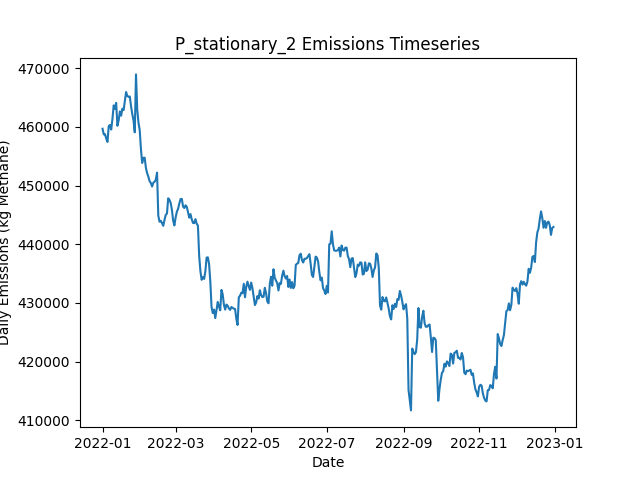

Data behind this chart, as committed beside it:
Date, Daily Emissions (Kg Methane), Daily Mitigable Emissions (Kg Methane), Daily Non-Mitigable Emissions (Kg Methan…, Daily Cost ($), Active Leaks, New Leaks, Leaks Repaired, Leaks Naturally Repaired, Leaks Tagged, Daily Repair Cost ($), Daily Natural Repair Cost ($), stationary Deployment Cost ($), stationary Sites flagged for Follow-Up, stationary Leaks tagged for repair, stationary Sites Visited, stationary Travel Time (Minutes), stationary Survey Time (Minutes), OGI_FU Deployment Cost ($), OGI_FU Sites flagged for Follow-Up, OGI_FU Leaks tagged for repair, OGI_FU Sites Visited, OGI_FU Travel Time (Minutes), OGI_FU Survey Time (Minutes)
2022-01-01, 459665, 90063, 369602, 6300, 3601, 3616, 0, 11, 0.00000, 0.00000, 2200, 6300, 0, , 100, 0, 0, 0.00000, , 0, 0, 0, 0
2022-01-02, 458696, 90045, 368652, 300, 3601, 9, 0, 7, 0.00000, 0.00000, 1400, 300, 0, , 100, 0, 0, 0.00000, , 0, 0, 0, 0
2022-01-03, 458731, 90097, 368634, 300, 3604, 9, 0, 3, 0.00000, 0.00000, 600, 300, 0, , 100, 0, 0, 0.00000, , 0, 0, 0, 0
2022-01-04, 457990, 90134, 367857, 300, 3605, 9, 0, 5, 0.00000, 0.00000, 1000, 300, 0, , 100, 0, 0, 0.00000, , 0, 0, 0, 0
2022-01-05, 457423, 90137, 367286, 300, 3601, 4, 0, 6, 0.00000, 0.00000, 1200, 300, 0, , 100, 0, 0, 0.00000, , 0, 0, 0, 0
2022-01-06, 460113, 90131, 369982, 300, 3600, 11, 0, 10, 0.00000, 0.00000, 2000, 300, 0, , 100, 0, 0, 0.00000, , 0, 0, 0, 0
2022-01-07, 460309, 90137, 370172, 300, 3607, 13, 0, 5, 0.00000, 0.00000, 1000, 300, 0, , 100, 0, 0, 0.00000, , 0, 0, 0, 0
2022-01-08, 459530, 90188, 369343, 300, 3611, 12, 0, 5, 0.00000, 0.00000, 1000, 300, 0, , 100, 0, 0, 0.00000, , 0, 0, 0, 0
2022-01-09, 461336, 90386, 370950, 300, 3618, 13, 0, 4, 0.00000, 0.00000, 800, 300, 0, , 100, 0, 0, 0.00000, , 0, 0, 0, 0
2022-01-10, 463654, 90303, 373352, 1300, 3626, 15, 0, 5, 82, 0.00000, 1000, 300, 100, , 100, 0, 0, 1000, , 82, 3, 120, 360
2022-01-11, 463061, 90176, 372885, 1300, 3622, 11, 0, 10, 62, 0.00000, 2000, 300, 0, , 100, 0, 0, 1000, , 62, 3, 120, 360
2022-01-12, 464074, 90221, 373853, 1300, 3625, 6, 0, 3, 68, 0.00000, 600, 300, 0, , 100, 0, 0, 1000, , 68, 3, 120, 360
2022-01-13, 460174, 90347, 369827, 1300, 3623, 8, 0, 5, 57, 0.00000, 1000, 300, 0, , 100, 0, 0, 1000, , 57, 3, 120, 360
2022-01-14, 461080, 90770, 370310, 1300, 3628, 12, 0, 5, 66, 0.00000, 1000, 300, 0, , 100, 0, 0, 1000, , 66, 3, 120, 360
2022-01-15, 462617, 90976, 371641, 1300, 3633, 16, 0, 7, 81, 0.00000, 1400, 300, 0, , 100, 0, 0, 1000, , 81, 3, 120, 360
2022-01-16, 461888, 91094, 370794, 1300, 3633, 8, 0, 5, 67, 0.00000, 1000, 300, 0, , 100, 0, 0, 1000, , 67, 3, 120, 360
2022-01-17, 463073, 91172, 371900, 1300, 3640, 17, 0, 6, 72, 0.00000, 1200, 300, 0, , 100, 0, 0, 1000, , 72, 3, 120, 360
2022-01-18, 462845, 91222, 371624, 1300, 3634, 3, 0, 6, 61, 0.00000, 1200, 300, 0, , 100, 0, 0, 1000, , 61, 3, 120, 360
2022-01-19, 464442, 91868, 372574, 1300, 3627, 11, 0, 11, 65, 0.00000, 2200, 300, 24, , 100, 0, 0, 1000, , 65, 3, 120, 360
2022-01-20, 465924, 92953, 372972, 1300, 3633, 10, 0, 4, 72, 0.00000, 800, 300, 0, , 100, 0, 0, 1000, , 72, 3, 120, 360
2022-01-21, 465259, 92875, 372384, 1300, 3634, 11, 0, 6, 70, 0.00000, 1200, 300, 0, , 100, 0, 0, 1000, , 70, 3, 120, 360
2022-01-22, 465097, 92748, 372349, 1300, 3632, 12, 0, 10, 85, 0.00000, 2000, 300, 0, , 100, 0, 0, 1000, , 85, 3, 120, 360
2022-01-23, 465165, 92815, 372349, 1300, 3634, 10, 0, 5, 78, 0.00000, 1000, 300, 0, , 100, 0, 0, 1000, , 78, 3, 120, 360
2022-01-24, 463532, 92911, 370621, 1300, 3637, 12, 0, 4, 67, 0.00000, 800, 300, 0, , 100, 0, 0, 1000, , 67, 3, 120, 360
2022-01-25, 462163, 89589, 372574, 15900, 3568, 12, 73, 5, 64, 14600, 1000, 300, 0, , 100, 0, 0, 1000, , 64, 3, 120, 360
2022-01-26, 461075, 88225, 372851, 11300, 3520, 9, 50, 4, 76, 10000, 800, 300, 0, , 100, 0, 0, 1000, , 76, 3, 120, 360
2022-01-27, 459055, 86585, 372470, 13100, 3470, 14, 59, 2, 72, 11800, 400, 300, 24, , 100, 0, 0, 1000, , 72, 3, 120, 360
2022-01-28, 468921, 96848, 372073, 10500, 3430, 9, 46, 2, 45, 9200, 400, 300, 0, , 100, 0, 0, 1000, , 45, 3, 120, 360
2022-01-29, 462960, 93099, 369861, 13100, 3367, 9, 59, 7, 19, 11800, 1400, 300, 0, , 100, 0, 0, 1000, , 19, 3, 120, 360
2022-01-30, 460706, 90655, 370051, 16100, 3288, 7, 74, 10, 18, 14800, 2000, 300, 0, , 100, 0, 0, 1000, , 18, 3, 120, 360
2022-01-31, 459442, 89373, 370068, 13700, 3224, 11, 62, 10, 23, 12400, 2000, 300, 0, , 100, 0, 0, 1000, , 23, 3, 120, 360
2022-02-01, 456177, 87180, 368997, 13300, 3168, 9, 60, 3, 33, 12000, 600, 300, 0, , 100, 0, 0, 1000, , 33, 3, 120, 360
2022-02-02, 453842, 85726, 368116, 11500, 3115, 9, 51, 8, 47, 10200, 1600, 300, 0, , 100, 0, 0, 1000, , 47, 3, 120, 360
2022-02-03, 454709, 85729, 368980, 1300, 3117, 4, 0, 1, 43, 0.00000, 200, 300, 0, , 100, 0, 0, 1000, , 43, 3, 120, 360
2022-02-04, 454740, 85674, 369066, 1700, 3118, 9, 2, 5, 14, 400, 1000, 300, 24, , 100, 0, 0, 1000, , 14, 3, 120, 360
2022-02-05, 453019, 85214, 367805, 1500, 3111, 6, 1, 7, 31, 200, 1400, 300, 0, , 100, 0, 0, 1000, , 31, 3, 120, 360
2022-02-06, 452092, 85169, 366924, 1500, 3111, 7, 1, 4, 20, 200, 800, 300, 0, , 100, 0, 0, 1000, , 20, 3, 120, 360
2022-02-07, 451491, 85051, 366440, 2100, 3104, 7, 4, 6, 13, 800, 1200, 300, 0, , 100, 0, 0, 1000, , 13, 3, 120, 360
2022-02-08, 450721, 84627, 366094, 3100, 3095, 10, 9, 7, 21, 1800, 1400, 300, 0, , 100, 0, 0, 1000, , 21, 3, 120, 360
2022-02-09, 450429, 84646, 365783, 1700, 3091, 6, 2, 5, 14, 400, 1000, 300, 0, , 100, 0, 0, 1000, , 14, 3, 120, 360
2022-02-10, 449823, 83176, 366647, 2100, 3090, 8, 4, 4, 15, 800, 800, 300, 0, , 100, 0, 0, 1000, , 15, 3, 120, 360
2022-02-11, 450481, 83661, 366820, 1500, 3097, 14, 1, 4, 31, 200, 800, 300, 0, , 100, 0, 0, 1000, , 31, 3, 120, 360
2022-02-12, 450632, 83899, 366733, 1500, 3097, 9, 1, 5, 31, 200, 1000, 300, 24, , 100, 0, 0, 1000, , 31, 3, 120, 360
2022-02-13, 451007, 83773, 367235, 1700, 3104, 11, 2, 2, 15, 400, 400, 300, 0, , 100, 0, 0, 1000, , 15, 3, 120, 360
2022-02-14, 452196, 83734, 368461, 1700, 3105, 10, 2, 6, 13, 400, 1200, 300, 0, , 100, 0, 0, 1000, , 13, 3, 120, 360
2022-02-15, 444877, 76398, 368479, 1500, 3104, 8, 1, 5, 17, 200, 1000, 300, 0, , 100, 0, 0, 1000, , 17, 3, 120, 360
2022-02-16, 443837, 75548, 368289, 5700, 3085, 6, 22, 1, 12, 4400, 200, 300, 0, , 100, 0, 0, 1000, , 12, 3, 120, 360
2022-02-17, 443995, 75620, 368375, 1700, 3090, 13, 2, 5, 15, 400, 1000, 300, 0, , 100, 0, 0, 1000, , 15, 3, 120, 360
2022-02-18, 443601, 75036, 368565, 7500, 3067, 15, 31, 2, 14, 6200, 400, 300, 0, , 100, 0, 0, 1000, , 14, 3, 120, 360
2022-02-19, 443141, 74870, 368271, 1500, 3063, 2, 1, 4, 17, 200, 800, 300, 0, , 100, 0, 0, 1000, , 17, 3, 120, 360
2022-02-20, 444121, 74795, 369325, 1300, 3065, 9, 0, 6, 13, 0.00000, 1200, 300, 24, , 100, 0, 0, 1000, , 13, 3, 120, 360
2022-02-21, 444995, 75981, 369014, 1500, 3061, 8, 1, 7, 15, 200, 1400, 300, 0, , 100, 0, 0, 1000, , 15, 3, 120, 360
2022-02-22, 445229, 76422, 368807, 1500, 3063, 9, 1, 5, 16, 200, 1000, 300, 0, , 100, 0, 0, 1000, , 16, 3, 120, 360
2022-02-23, 447822, 76595, 371226, 2100, 3060, 10, 4, 9, 11, 800, 1800, 300, 0, , 100, 0, 0, 1000, , 11, 3, 120, 360
2022-02-24, 447569, 76602, 370967, 1500, 3065, 13, 1, 4, 13, 200, 800, 300, 0, , 100, 0, 0, 1000, , 13, 3, 120, 360
2022-02-25, 447020, 77021, 369999, 1300, 3063, 8, 0, 6, 14, 0.00000, 1200, 300, 0, , 100, 0, 0, 1000, , 14, 3, 120, 360
2022-02-26, 445851, 76923, 368928, 5500, 3044, 12, 21, 5, 47, 4200, 1000, 300, 0, , 100, 0, 0, 1000, , 47, 3, 120, 360
2022-02-27, 444022, 76269, 367753, 1500, 3039, 10, 1, 10, 40, 200, 2000, 300, 0, , 100, 0, 0, 1000, , 40, 3, 120, 360
2022-02-28, 443197, 76222, 366975, 1500, 3044, 14, 1, 4, 28, 200, 800, 300, 24, , 100, 0, 0, 1000, , 28, 3, 120, 360
2022-03-01, 444570, 76160, 368410, 1700, 3049, 15, 2, 6, 14, 400, 1200, 300, 0, , 100, 0, 0, 1000, , 14, 3, 120, 360
... 305 more rows
